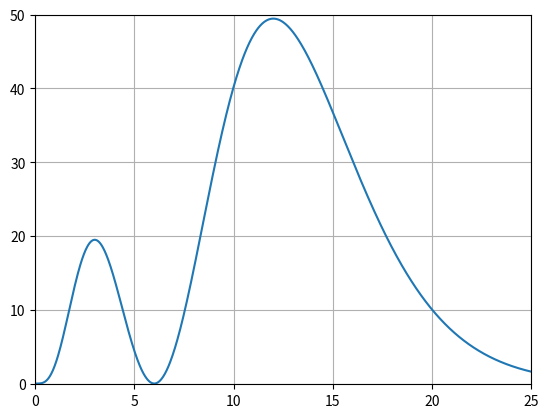

Write the Python code that produced this figure.
import numpy as np
import matplotlib.pyplot as plt
from scipy.special import *
x = np.linspace(-5, 25, 1000)
n = 3
l = 1
R = np.exp(-x/n) * ((2*x/n)**l) * eval_genlaguerre(n-l-1, 2*l+1, 2*x/n)
plt.plot(x, x**2 * R**2)
plt.xlim(0, 25)
plt.ylim(-0.1, 50)
plt.grid()
plt.show()
